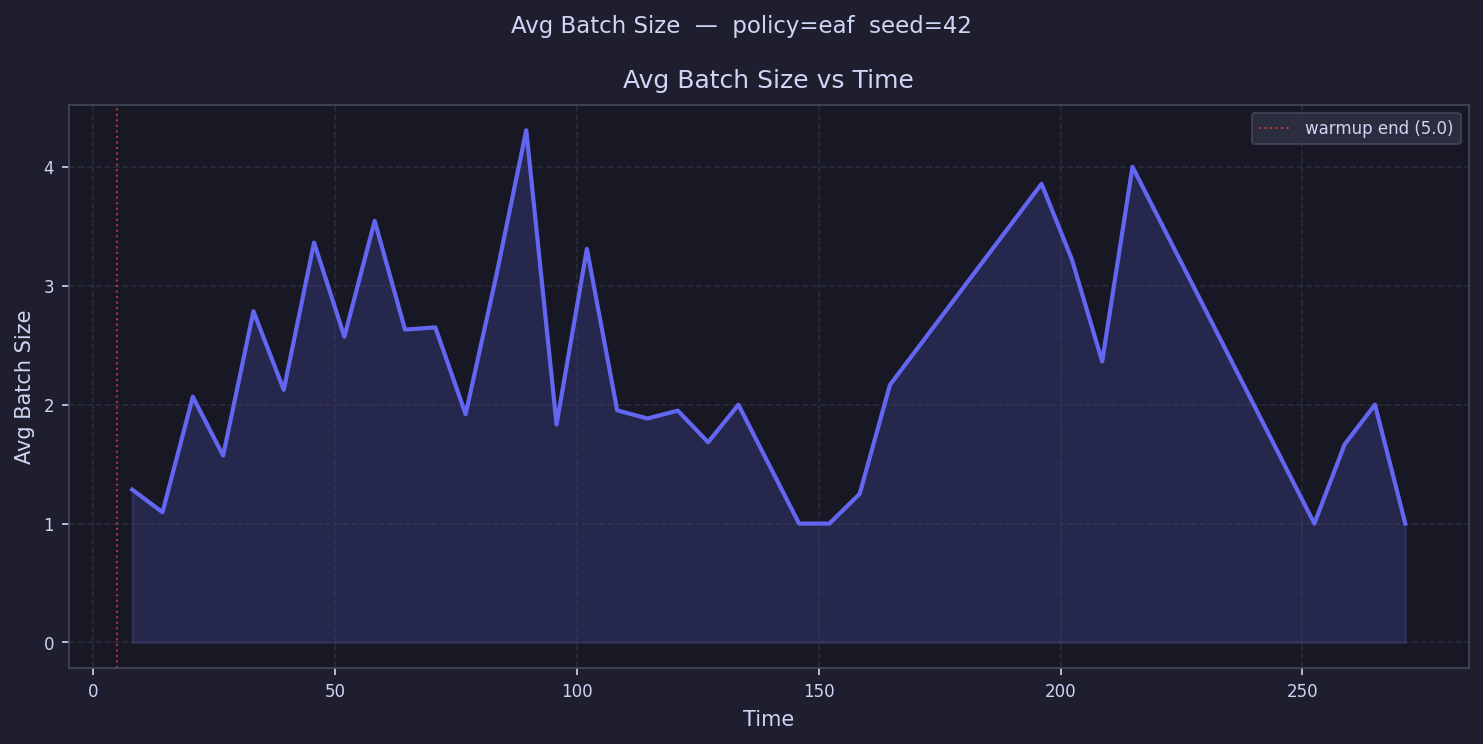

Source data for this figure (header and first rows):
time, avg_batch_size
8.132, 1.286
14.4, 1.095
20.66, 2.067
26.93, 1.571
33.19, 2.786
39.46, 2.125
45.72, 3.364
51.99, 2.571
58.25, 3.545
64.52, 2.632
70.78, 2.65
77.05, 1.92
83.31, 3.071
89.58, 4.308
95.84, 1.833
102.1, 3.31
108.4, 1.952
114.6, 1.884
120.9, 1.95
127.2, 1.684
133.4, 2.0
139.7, 
146, 1.0
152.2, 1.0
158.5, 1.25
164.8, 2.167
171, 
177.3, 
183.6, 
189.8, 
196.1, 3.857
202.3, 3.222
208.6, 2.364
214.9, 4.0
221.1, 
227.4, 
233.7, 
239.9, 
246.2, 
252.5, 1.0
258.7, 1.667
265, 2.0
271.3, 1.0
277.5, 
283.8, 
290.1, 
296.3, 
302.6, 
308.8, 
315.1, 
